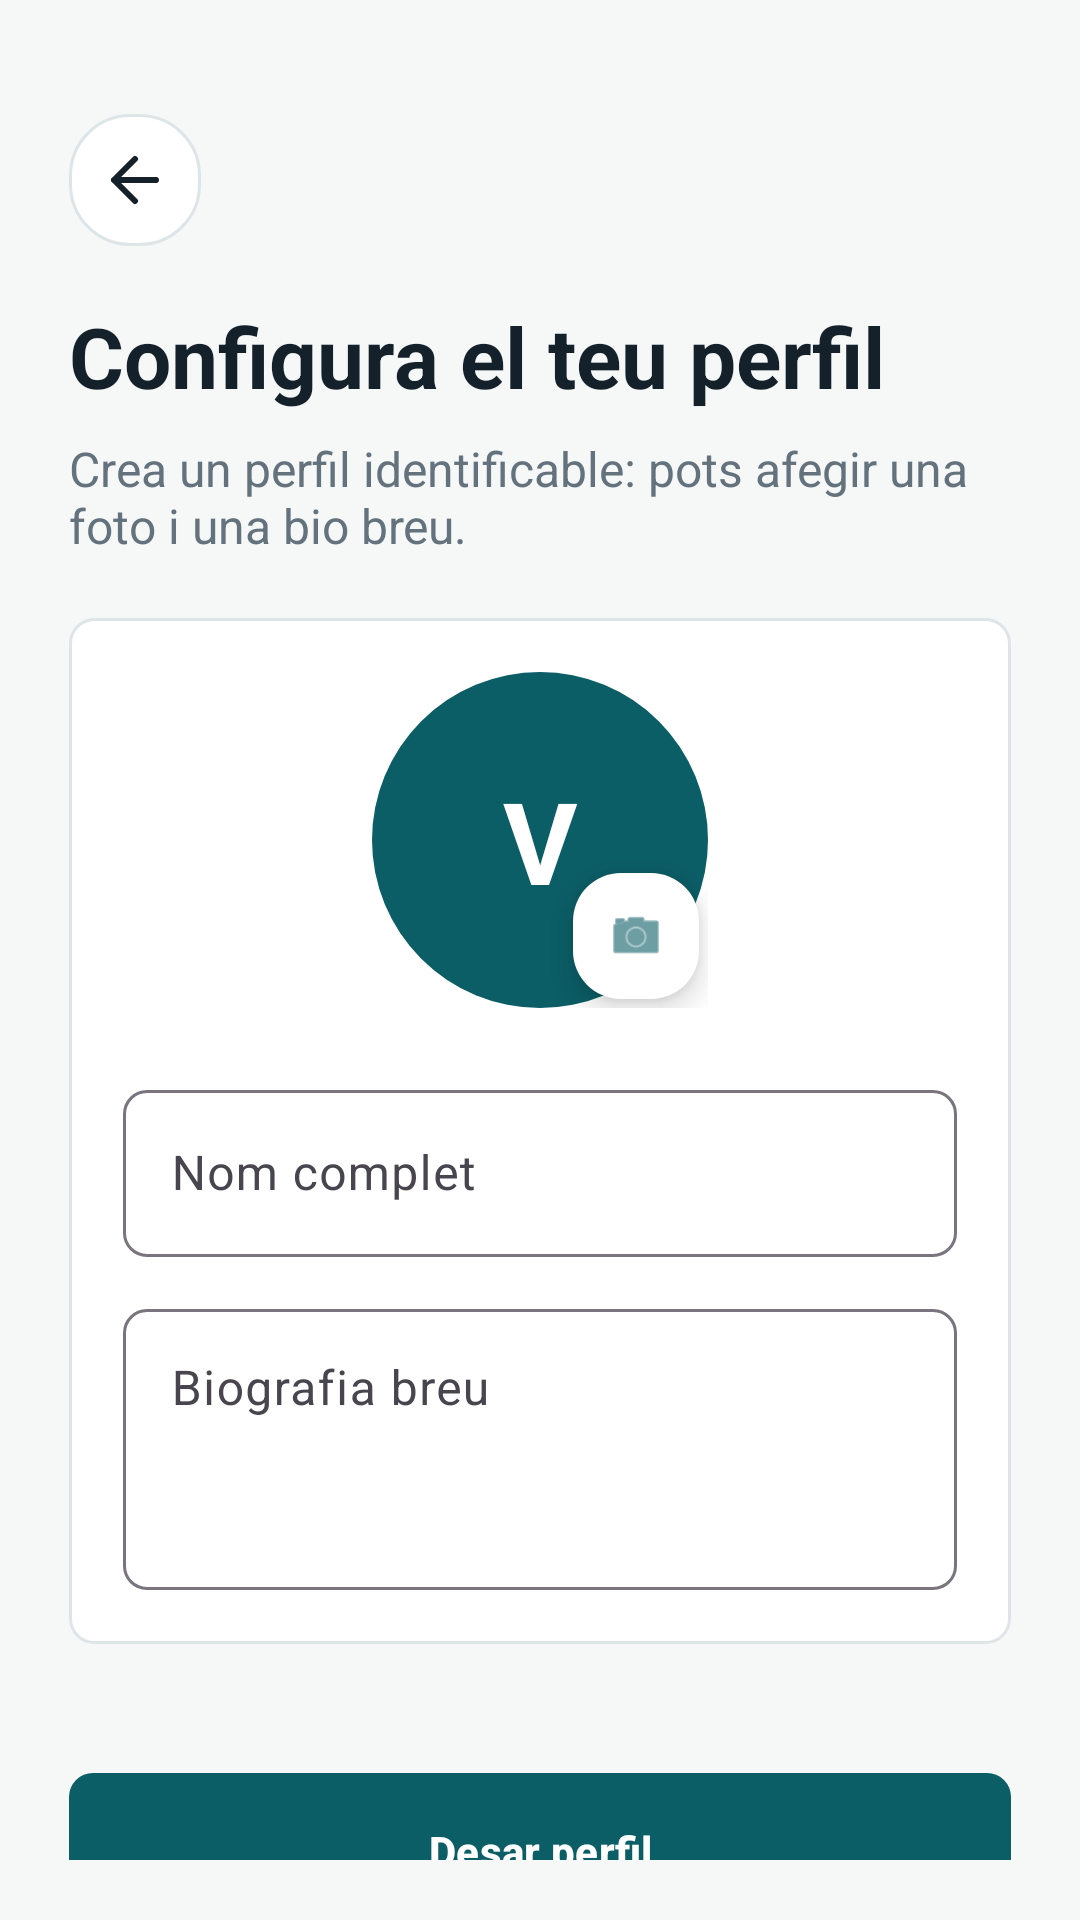

Write the Android layout XML for this screen, with the resource values it uses.
<!-- AndroidManifest.xml: application theme Theme.ViBaCar -->
<!-- res/layout/activity_configura_perfil.xml -->
<?xml version="1.0" encoding="utf-8"?>
<androidx.core.widget.NestedScrollView xmlns:android="http://schemas.android.com/apk/res/android"
    xmlns:app="http://schemas.android.com/apk/res-auto"
    android:layout_width="match_parent"
    android:layout_height="match_parent"
    android:background="@drawable/fons_pantalla"
    android:fillViewport="true"
    android:paddingHorizontal="5dp"
    android:paddingTop="20dp"
    android:paddingBottom="20dp">


    <LinearLayout
        android:layout_width="match_parent"
        android:layout_height="wrap_content"
        android:orientation="vertical"
        android:padding="@dimen/card_padding">

        <com.google.android.material.progressindicator.LinearProgressIndicator
            android:id="@+id/indicadorCarrega"
            android:layout_width="match_parent"
            android:layout_height="wrap_content"
            android:indeterminate="true"
            android:visibility="gone" />

        <ImageButton
            android:id="@+id/botoEnrere"
            android:layout_width="@dimen/touch_target"
            android:layout_height="@dimen/touch_target"
            android:background="@drawable/fons_capsula"
            android:contentDescription="@string/boto_enrere"
            android:padding="10dp"
            android:src="@drawable/ic_enrere"
            app:tint="@color/color_text_principal" />

        <TextView
            android:layout_width="match_parent"
            android:layout_height="wrap_content"
            android:layout_marginTop="18dp"
            android:text="@string/perfil_config_titol"
            android:textColor="@color/color_text_principal"
            android:textSize="28sp"
            android:textStyle="bold" />

        <TextView
            android:layout_width="match_parent"
            android:layout_height="wrap_content"
            android:layout_marginTop="8dp"
            android:text="@string/perfil_config_subtitol"
            android:textColor="@color/color_text_secundari"
            android:textSize="16sp" />

        <LinearLayout
            android:layout_width="match_parent"
            android:layout_height="wrap_content"
            android:layout_marginTop="20dp"
            android:background="@drawable/fons_targeta"
            android:orientation="vertical"
            android:padding="@dimen/card_padding">

            <FrameLayout
                android:layout_width="112dp"
                android:layout_height="112dp"
                android:layout_gravity="center_horizontal">

                <com.google.android.material.imageview.ShapeableImageView
                    android:id="@+id/imatgePerfil"
                    android:layout_width="match_parent"
                    android:layout_height="match_parent"
                    android:contentDescription="@string/app_name"
                    android:scaleType="centerCrop"
                    android:visibility="gone"
                    app:shapeAppearanceOverlay="@style/FormaAvatarCercle" />

                <TextView
                    android:id="@+id/txtInicialAvatar"
                    android:layout_width="match_parent"
                    android:layout_height="match_parent"
                    android:background="@drawable/fons_avatar"
                    android:gravity="center"
                    android:text="V"
                    android:textColor="@color/color_text_clar"
                    android:textSize="38sp"
                    android:textStyle="bold" />

                <com.google.android.material.floatingactionbutton.FloatingActionButton
                    android:id="@+id/botoTriaFoto"
                    android:layout_width="wrap_content"
                    android:layout_height="wrap_content"
                    android:layout_gravity="bottom|end"
                    android:contentDescription="@string/boto_tria_foto"
                    app:backgroundTint="@color/color_targeta"
                    app:fabCustomSize="42dp"
                    app:maxImageSize="20dp"
                    app:srcCompat="@android:drawable/ic_menu_camera"
                    app:tint="@color/color_principal" />
            </FrameLayout>

            <com.google.android.material.textfield.TextInputLayout
                style="@style/Widget.Material3.TextInputLayout.OutlinedBox"
                android:layout_width="match_parent"
                android:layout_height="wrap_content"
                android:layout_marginTop="22dp"
                android:hint="@string/etiqueta_nom"
                app:boxCornerRadiusBottomEnd="8dp"
                app:boxCornerRadiusBottomStart="8dp"
                app:boxCornerRadiusTopEnd="8dp"
                app:boxCornerRadiusTopStart="8dp">

                <com.google.android.material.textfield.TextInputEditText
                    android:id="@+id/campNom"
                    android:layout_width="match_parent"
                    android:layout_height="wrap_content"
                    android:inputType="textPersonName" />
            </com.google.android.material.textfield.TextInputLayout>

            <com.google.android.material.textfield.TextInputLayout
                style="@style/Widget.Material3.TextInputLayout.OutlinedBox"
                android:layout_width="match_parent"
                android:layout_height="wrap_content"
                android:layout_marginTop="12dp"
                android:hint="@string/etiqueta_bio"
                app:boxCornerRadiusBottomEnd="8dp"
                app:boxCornerRadiusBottomStart="8dp"
                app:boxCornerRadiusTopEnd="8dp"
                app:boxCornerRadiusTopStart="8dp">

                <com.google.android.material.textfield.TextInputEditText
                    android:id="@+id/campBio"
                    android:layout_width="match_parent"
                    android:layout_height="wrap_content"
                    android:gravity="top"
                    android:inputType="textMultiLine"
                    android:maxLines="5"
                    android:minLines="3" />
            </com.google.android.material.textfield.TextInputLayout>
        </LinearLayout>

        <TextView
            android:id="@+id/txtMissatge"
            android:layout_width="match_parent"
            android:layout_height="wrap_content"
            android:layout_marginTop="12dp"
            android:textColor="@color/color_error" />

        <com.google.android.material.button.MaterialButton
            android:id="@+id/botoDesarPerfil"
            android:layout_width="match_parent"
            android:layout_height="@dimen/button_height"
            android:layout_marginTop="12dp"
            android:background="@drawable/fons_boto_principal"
            android:text="@string/boto_desar_perfil"
            android:textColor="@color/color_text_clar"
            android:textStyle="bold"
            app:backgroundTint="@null"
            app:cornerRadius="8dp" />

    </LinearLayout>
</androidx.core.widget.NestedScrollView>
<!-- resources referenced by this layout -->
<resources>
  <color name="color_error">#B23B3B</color>
  <color name="color_principal">#0B5D66</color>
  <color name="color_targeta">#FFFFFF</color>
  <color name="color_text_clar">#FFFFFF</color>
  <color name="color_text_principal">#14212B</color>
  <color name="color_text_secundari">#63727C</color>
  <dimen name="button_height">52dp</dimen>
  <dimen name="card_padding">18dp</dimen>
  <dimen name="touch_target">44dp</dimen>
  <!-- drawable fons_avatar (drawable) -->
  <?xml version="1.0" encoding="utf-8"?>
  <shape xmlns:android="http://schemas.android.com/apk/res/android" android:shape="oval">
      <solid android:color="@color/color_principal" />
  </shape>
  <!-- drawable fons_boto_principal (drawable) -->
  <?xml version="1.0" encoding="utf-8"?>
  <shape xmlns:android="http://schemas.android.com/apk/res/android">
      <solid android:color="@color/color_principal" />
      <corners android:radius="8dp" />
  </shape>
  <!-- drawable fons_capsula (drawable) -->
  <?xml version="1.0" encoding="utf-8"?>
  <shape xmlns:android="http://schemas.android.com/apk/res/android">
      <solid android:color="@color/color_targeta" />
      <corners android:radius="20dp" />
      <stroke
          android:width="1dp"
          android:color="@color/color_linia" />
  </shape>
  <!-- drawable fons_pantalla (drawable) -->
  <?xml version="1.0" encoding="utf-8"?>
  <shape xmlns:android="http://schemas.android.com/apk/res/android">
      <solid android:color="@color/color_fons_suau" />
  </shape>
  <!-- drawable fons_targeta (drawable) -->
  <?xml version="1.0" encoding="utf-8"?>
  <shape xmlns:android="http://schemas.android.com/apk/res/android">
      <solid android:color="@color/color_targeta" />
      <corners android:radius="8dp" />
      <stroke
          android:width="1dp"
          android:color="@color/color_linia" />
  </shape>
  <!-- drawable ic_enrere (drawable) -->
  <?xml version="1.0" encoding="utf-8"?>
  <vector xmlns:android="http://schemas.android.com/apk/res/android"
      android:width="24dp"
      android:height="24dp"
      android:viewportWidth="24"
      android:viewportHeight="24">
      <path
          android:fillColor="@android:color/transparent"
          android:strokeColor="#000000"
          android:strokeWidth="2"
          android:strokeLineCap="round"
          android:strokeLineJoin="round"
          android:pathData="M19,12 L5,12 M12,5 L5,12 L12,19" />
  </vector>
  <string name="app_name">ViBaCar</string>
  <string name="boto_desar_perfil">Desar perfil</string>
  <string name="boto_enrere">Torna enrere</string>
  <string name="boto_tria_foto">Tria foto de perfil</string>
  <string name="etiqueta_bio">Biografia breu</string>
  <string name="etiqueta_nom">Nom complet</string>
  <string name="perfil_config_subtitol">Crea un perfil identificable: pots afegir una foto i una bio breu.</string>
  <string name="perfil_config_titol">Configura el teu perfil</string>
  <style name="FormaAvatarCercle" parent="">
          <item name="cornerFamily">rounded</item>
          <item name="cornerSize">50%</item>
      </style>
  <style name="Theme.ViBaCar" parent="Base.Theme.ViBaCar" />
  <color name="color_linia">#DDE5E8</color>
  <color name="color_fons_suau">#F6F8F8</color>
  <style name="Base.Theme.ViBaCar" parent="Theme.Material3.Light.NoActionBar">
          <item name="colorPrimary">@color/color_principal</item>
          <item name="colorOnPrimary">@color/color_text_clar</item>
          <item name="colorSecondary">@color/color_secundari</item>
          <item name="android:statusBarColor">@android:color/transparent</item>
          <item name="android:navigationBarColor">@color/color_fons</item>
          <item name="android:windowLightStatusBar">true</item>
          <item name="android:windowBackground">@color/color_fons</item>
      </style>
  <color name="color_secundari">#2F8F67</color>
  <color name="color_fons">#EEF3F4</color>
</resources>
